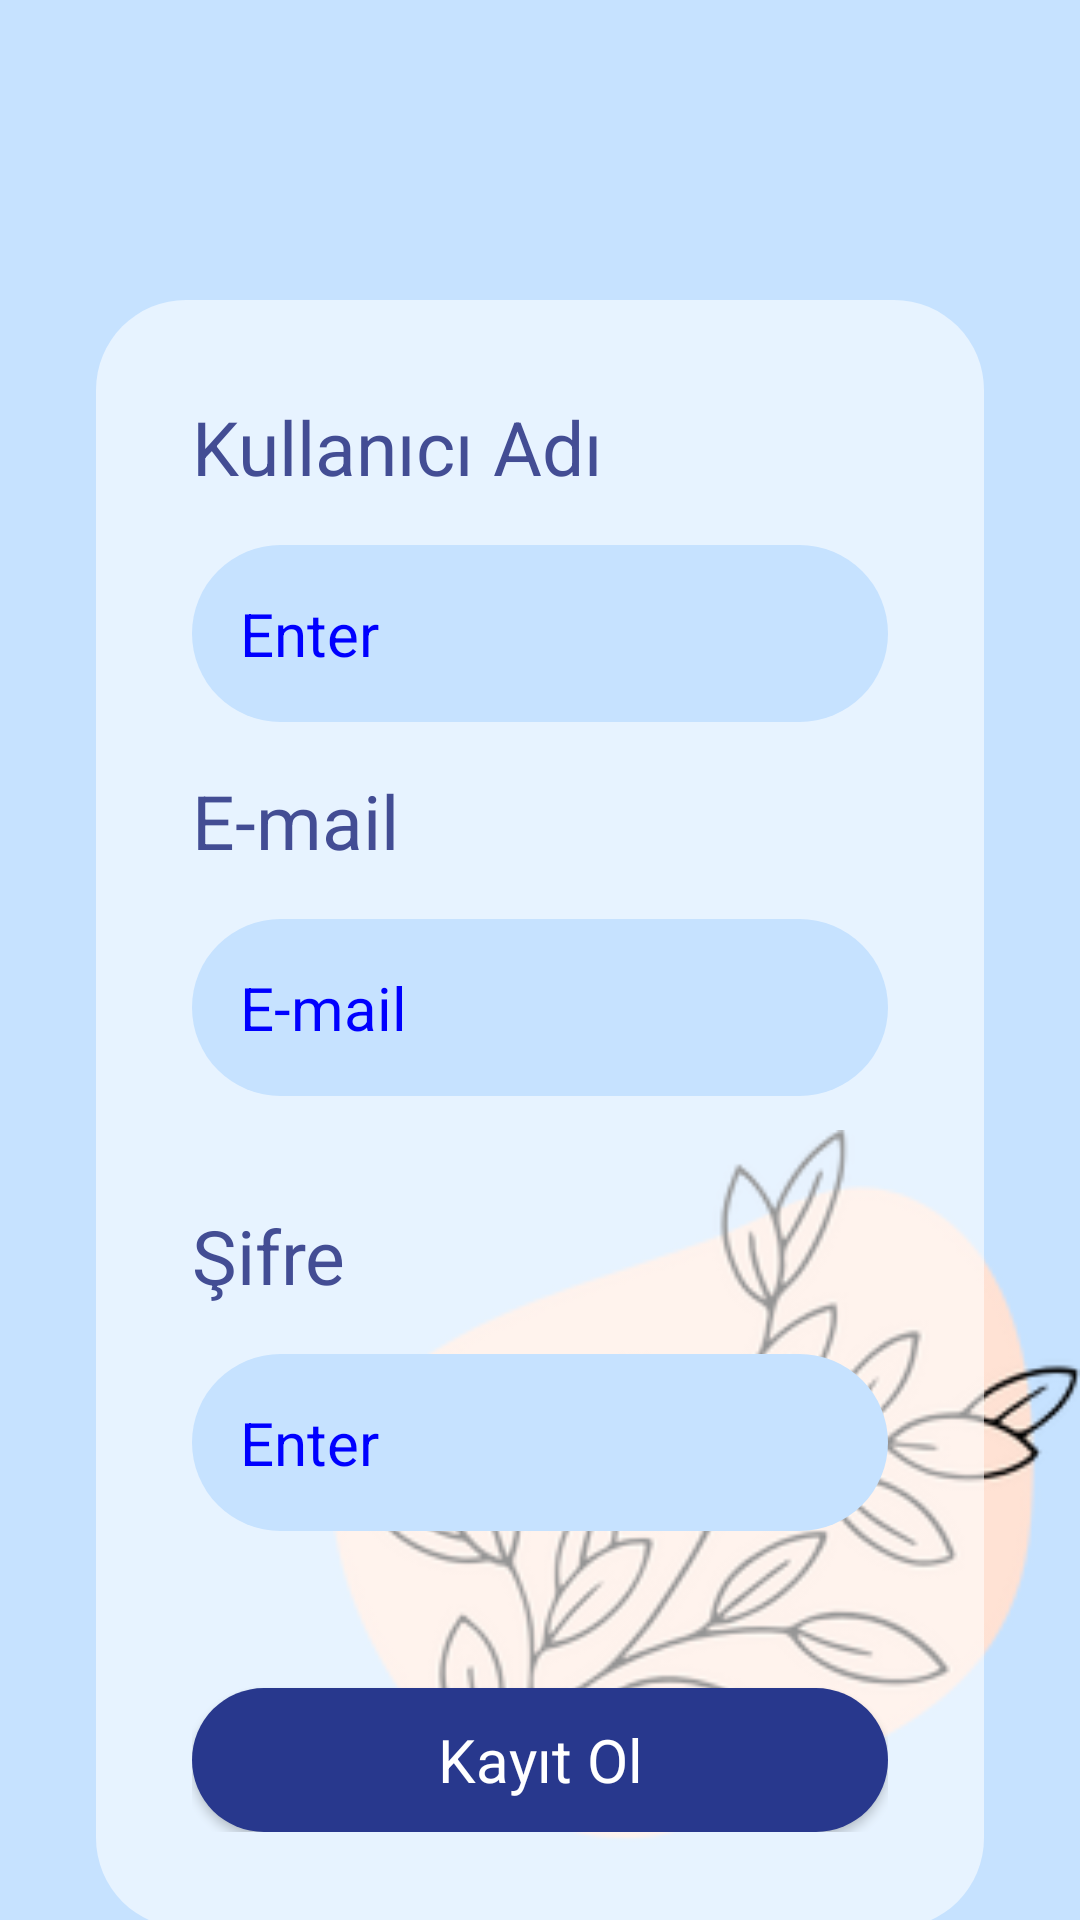

The Android layout XML behind this screen, and the referenced resources:
<!-- AndroidManifest.xml: application theme Theme.Tasarim_Calismasi_2 -->
<!-- res/layout/activity_kayit_ekrani.xml -->
<?xml version="1.0" encoding="utf-8"?>
<androidx.constraintlayout.widget.ConstraintLayout xmlns:android="http://schemas.android.com/apk/res/android"
    xmlns:app="http://schemas.android.com/apk/res-auto"
    xmlns:tools="http://schemas.android.com/tools"
    android:layout_width="match_parent"
    android:layout_height="match_parent"
    tools:context=".View.KayitEkrani"
    android:background="@color/cAcikMavi">

    <ImageView
        android:id="@+id/imageView27"
        android:layout_width="249dp"
        android:layout_height="279dp"
        app:layout_constraintBottom_toBottomOf="parent"
        app:layout_constraintEnd_toEndOf="parent"
        app:srcCompat="@drawable/c" />

    <ImageView
        android:id="@+id/imageView31"
        android:layout_width="wrap_content"
        android:layout_height="wrap_content"
        app:layout_constraintStart_toStartOf="parent"
        app:layout_constraintTop_toTopOf="parent"
        app:srcCompat="@drawable/top_background" />

    <androidx.constraintlayout.widget.ConstraintLayout
        android:layout_width="match_parent"
        android:layout_height="wrap_content"
        android:layout_marginStart="32dp"
        android:layout_marginTop="100dp"
        android:layout_marginEnd="32dp"
        android:background="@drawable/white_background_2"
        android:padding="32dp"
        app:layout_constraintEnd_toEndOf="parent"
        app:layout_constraintStart_toStartOf="parent"
        app:layout_constraintTop_toTopOf="parent">

        <LinearLayout
            android:layout_width="match_parent"
            android:layout_height="match_parent"
            android:orientation="vertical">

            <TextView
                android:id="@+id/textView11"
                android:layout_width="match_parent"
                android:layout_height="wrap_content"
                android:text="Kullanıcı Adı"
                android:textColor="#434d94"
                android:textSize="25sp"

                />

            <EditText
                android:id="@+id/nameText"
                android:layout_width="match_parent"
                android:layout_height="wrap_content"
                android:layout_marginTop="16dp"
                android:background="@drawable/button_background_2"
                android:ems="10"
                android:hint="Enter"
                android:inputType="text"
                android:padding="16dp"
                android:textColor="@color/mavi"
                android:textColorHint="@color/mavi"
                android:textSize="20sp" />

            <TextView
                android:id="@+id/textView12"
                android:layout_width="match_parent"
                android:layout_height="wrap_content"
                android:layout_marginTop="16dp"
                android:text="E-mail"
                android:textColor="#434d94"
                android:textSize="25sp"

                />

            <EditText
                android:id="@+id/emailText"
                android:layout_width="match_parent"
                android:layout_height="wrap_content"
                android:layout_marginTop="16dp"
                android:background="@drawable/button_background_2"
                android:ems="10"
                android:hint="E-mail"
                android:inputType="text"
                android:padding="16dp"
                android:textColor="@color/mavi"
                android:textColorHint="@color/mavi"
                android:textSize="20sp" />

            <TextView
                android:id="@+id/singup_hata"
                android:layout_width="match_parent"
                android:layout_height="wrap_content"
                android:textColor="@color/ortaMavi"
                android:textSize="15sp"
                android:textStyle="bold"
                android:layout_gravity="center"
                android:gravity="center" />

            <TextView
                android:id="@+id/password"
                android:layout_width="match_parent"
                android:layout_height="wrap_content"
                android:layout_marginTop="16dp"
                android:text="Şifre "
                android:textColor="#434d94"
                android:textSize="25sp"
                />

            <EditText
                android:id="@+id/passwordText"
                android:layout_width="match_parent"
                android:layout_height="wrap_content"
                android:layout_marginTop="16dp"
                android:background="@drawable/button_background_2"
                android:ems="10"
                android:hint="Enter"
                android:inputType="textPassword"
                android:padding="16dp"
                android:textColor="@color/mavi"
                android:textColorHint="@color/mavi"
                android:textSize="20sp" />

            <TextView
                android:id="@+id/password_error"
                android:layout_width="match_parent"
                android:layout_height="wrap_content"
                android:layout_gravity="center"
                android:gravity="center"
                android:textColor="@color/ortaMavi"
                android:textSize="15sp"
                android:textStyle="bold" />

            <androidx.appcompat.widget.AppCompatButton
                android:id="@+id/kayitOl2"
                style="@android:style/Widget.Button"
                android:layout_width="match_parent"
                android:layout_height="wrap_content"
                android:layout_marginTop="32dp"
                android:background="@drawable/button_background"
                android:onClick="GirisYap"
                android:text="Kayıt Ol"
                android:textColor="@color/white"
                android:textSize="20dp">

            </androidx.appcompat.widget.AppCompatButton>

        </LinearLayout>
    </androidx.constraintlayout.widget.ConstraintLayout>

</androidx.constraintlayout.widget.ConstraintLayout>
<!-- resources referenced by this layout -->
<resources>
  <color name="cAcikMavi">#c6e2ff</color>
  <color name="mavi">#0000ff</color>
  <color name="ortaMavi">#28388d</color>
  <color name="white">#FFFFFFFF</color>
  <!-- drawable button_background (drawable) -->
  <?xml version="1.0" encoding="utf-8"?>
  <selector xmlns:android="http://schemas.android.com/apk/res/android">
      <item>
          <shape android:shape="rectangle">
              <solid android:color="@color/ortaMavi" /> 
              <corners android:radius="70dp" /> 
              <padding android:left="16dp" android:top="10dp" android:right="16dp" android:bottom="10dp"/>
          </shape>
      </item>
  </selector>
  <!-- drawable button_background_2 (drawable) -->
  <?xml version="1.0" encoding="utf-8"?>
  <selector xmlns:android="http://schemas.android.com/apk/res/android">
      <item>
          <shape android:shape="rectangle">
              <solid android:color="@color/cAcikMavi" /> 
              <corners android:radius="70dp" /> 
              <padding android:left="16dp" android:top="10dp" android:right="16dp" android:bottom="10dp"/>
          </shape>
      </item>
  </selector>
  <!-- drawable c: jpg bitmap (drawable, 33597 bytes) -->
  <!-- drawable white_background_2 (drawable) -->
  <?xml version="1.0" encoding="utf-8"?>
  <selector xmlns:android="http://schemas.android.com/apk/res/android">
      <item>
          <shape android:shape="rectangle">
              <solid android:color="#95ffffff" /> 
              <corners android:radius="30dp" /> 
              <padding android:left="16dp" android:top="10dp" android:right="16dp" android:bottom="10dp"/>
          </shape>
      </item>
  </selector>
  <style name="Theme.Tasarim_Calismasi_2" parent="Base.Theme.Tasarim_Calismasi_2" />
  <style name="Base.Theme.Tasarim_Calismasi_2" parent="Theme.Material3.DayNight.NoActionBar">
          
          
      </style>
</resources>
